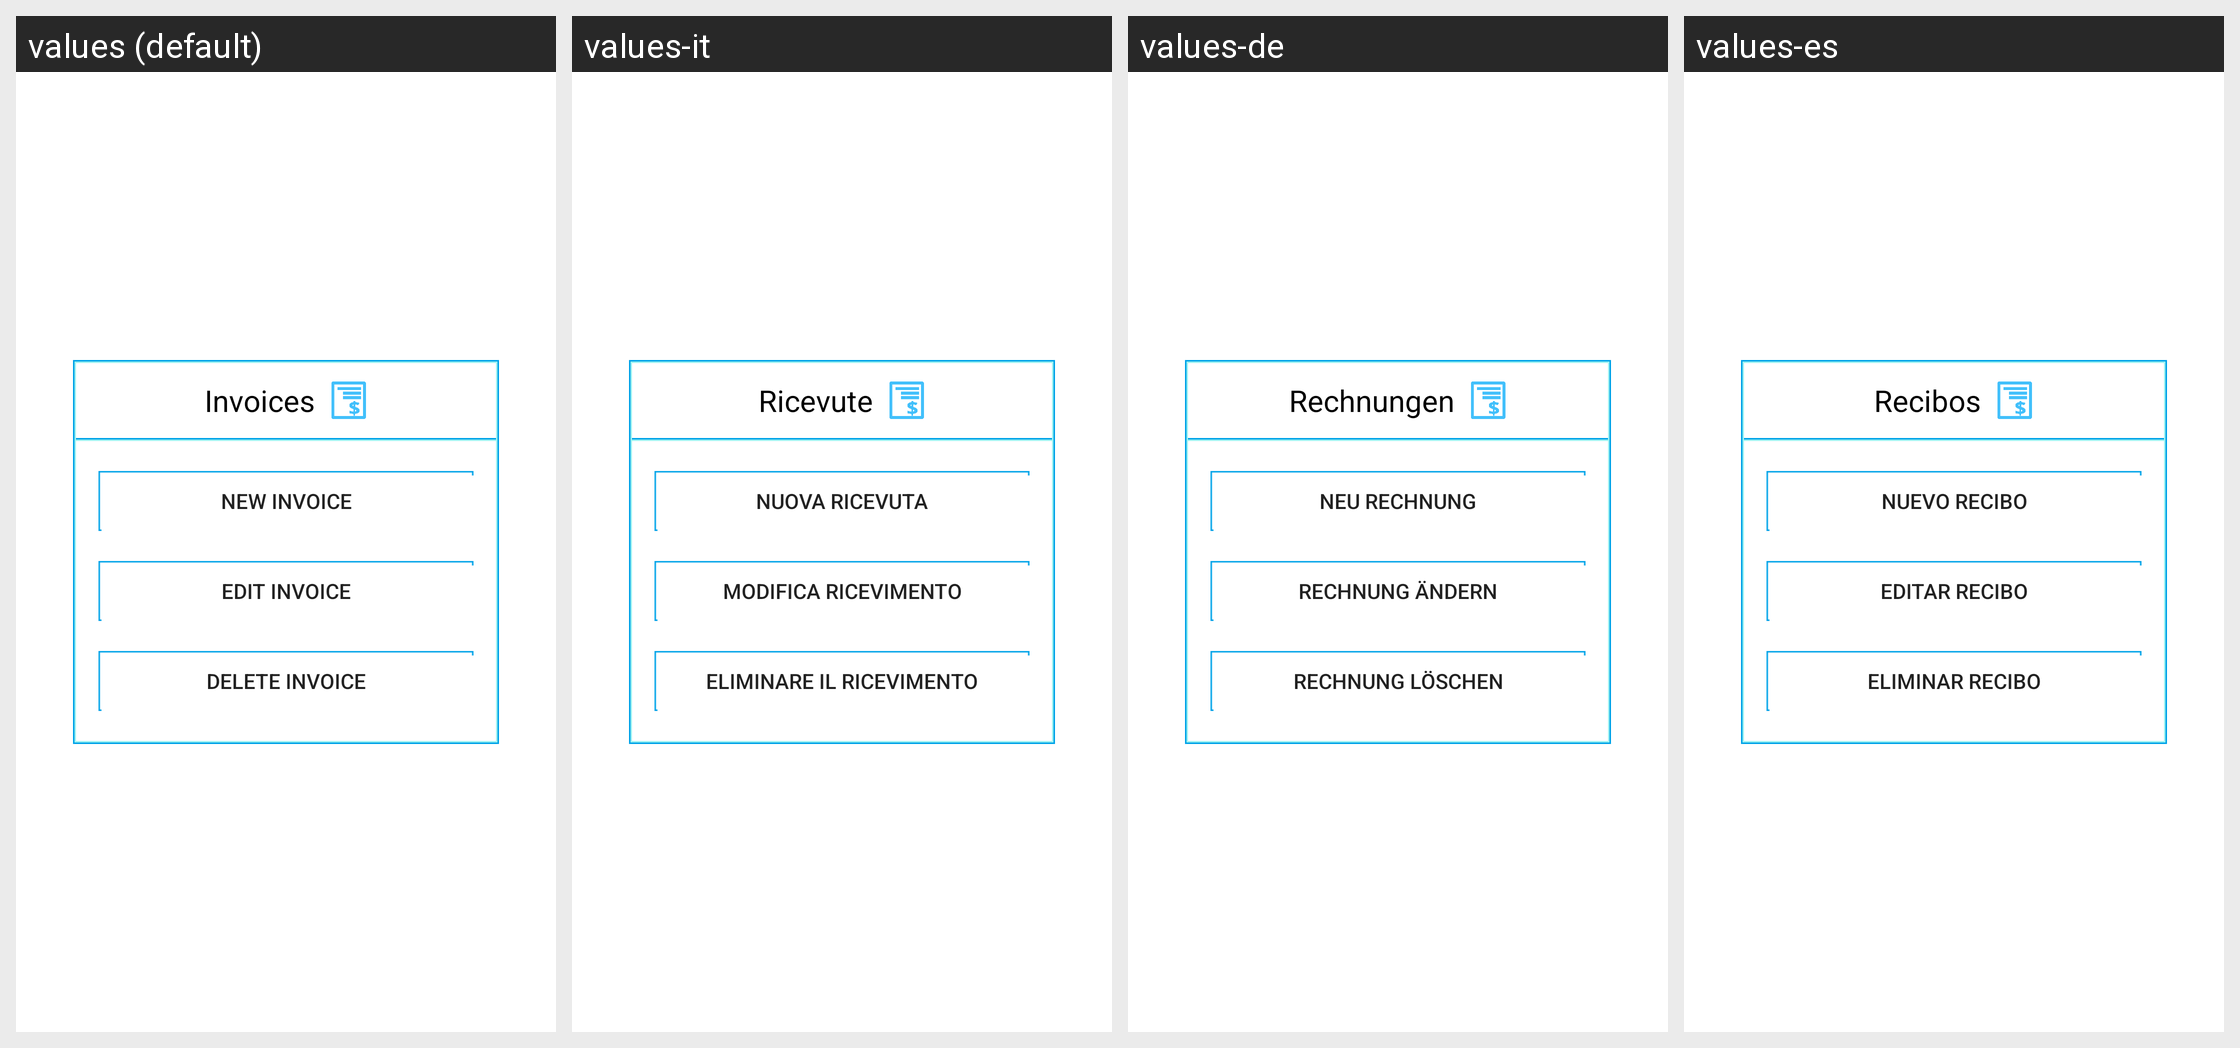

This grid shows one Android layout under several languages. Give, for every string resource on the screen, its name, the default text and each shown locale's text.
Android screen res/layout/menu_recibos.xml rendered under 4 locales, left to right: values (default), values-it, values-de, values-es. Device: Nexus 5 (rendered at 1080×1920; each locale shown at half size, 540×960, under a caption strip naming it); theme Theme.AppCompat.Light.
Other locales in the repository, not shown: values-ca, values-en, values-es-rUS, values-fr, values-pt.
Strings drawn on this screen, with the default value and each locale's value (text and hints the layout hard-codes, and strings that could not be matched under every locale, appear in the picture but are not listed):

tituloRecibo
  values: Invoices
  values-it: Ricevute
  values-de: Rechnungen
  values-es: Recibos

addRecibo
  values: New invoice
  values-it: Nuova ricevuta
  values-de: Neu Rechnung
  values-es: Nuevo recibo

editRecibo
  values: Edit invoice
  values-it: Modifica ricevimento
  values-de: Rechnung ändern
  values-es: Editar recibo

deleteRecibo
  values: Delete invoice
  values-it: Eliminare il ricevimento
  values-de: Rechnung löschen
  values-es: Eliminar recibo
